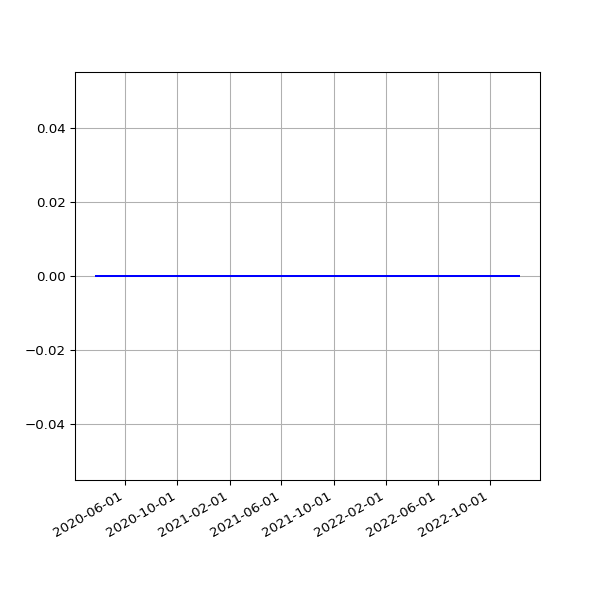

Values plotted in this chart, from the file beside it:
date, value
2020-03-25 16:46:55 +0000, 0
2020-03-26 16:29:46 +0000, 0
2020-03-27 17:51:57 +0000, 0
2020-03-28 15:45:56 +0000, 0
2020-03-29 15:49:29 +0100, 0
2020-03-30 15:26:17 +0100, 0
2020-03-31 15:16:08 +0100, 0
2020-04-01 15:01:28 +0100, 0
2020-04-02 14:53:38 +0100, 0
2020-04-03 15:03:48 +0100, 0
2020-04-04 14:56:18 +0100, 0
2020-04-05 14:54:14 +0100, 0
2020-04-06 14:55:48 +0100, 0
2020-04-07 14:56:56 +0100, 0
2020-04-08 15:02:31 +0100, 0
2020-04-09 14:53:16 +0100, 0
2020-04-10 14:52:04 +0100, 0
2020-04-11 14:48:24 +0100, 0
2020-04-12 14:47:34 +0100, 0
2020-04-13 14:50:41 +0100, 0
2020-04-14 14:46:21 +0100, 0
2020-04-15 14:56:15 +0100, 0
2020-04-16 15:00:16 +0100, 0
2020-04-17 15:21:56 +0100, 0
2020-04-18 14:46:18 +0100, 0
2020-04-19 14:43:03 +0100, 0
2020-04-20 14:44:43 +0100, 0
2020-04-21 14:47:49 +0100, 0
2020-04-22 14:52:17 +0100, 0
2020-04-23 14:52:00 +0100, 0
2020-04-24 14:52:20 +0100, 0
2020-04-25 14:50:30 +0100, 0
2020-04-26 14:46:13 +0100, 0
2020-04-27 14:47:18 +0100, 0
2020-04-28 14:54:20 +0100, 0
2020-04-29 14:52:36 +0100, 0
2020-04-30 15:02:37 +0100, 0
2020-05-01 14:52:08 +0100, 0
2020-05-02 14:47:17 +0100, 0
2020-05-03 14:58:38 +0100, 0
2020-05-04 14:56:42 +0100, 0
2020-05-05 15:20:52 +0100, 0
2020-05-06 15:00:36 +0100, 0
2020-05-07 14:55:14 +0100, 0
2020-05-08 14:58:51 +0100, 0
2020-05-09 14:53:31 +0100, 0
2020-05-10 14:57:50 +0100, 0
2020-05-11 14:58:37 +0100, 0
2020-05-12 14:59:51 +0100, 0
2020-05-13 15:05:42 +0100, 0
2020-05-14 15:08:14 +0100, 0
2020-05-15 15:05:09 +0100, 0
2020-05-16 15:01:11 +0100, 0
2020-05-17 14:52:59 +0100, 0
2020-05-18 14:59:10 +0100, 0
2020-05-19 15:25:51 +0100, 0
2020-05-20 14:56:45 +0100, 0
2020-05-21 14:57:19 +0100, 0
2020-05-22 14:54:52 +0100, 0
2020-05-23 14:53:52 +0100, 0
... 881 more rows
